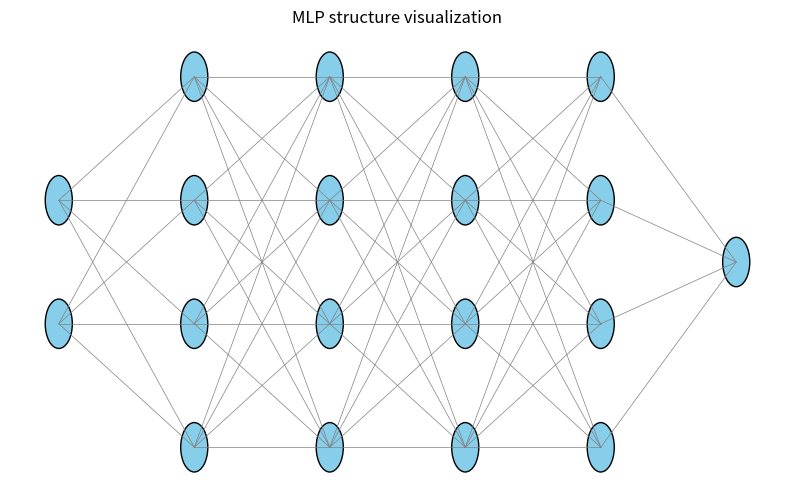

This chart was generated by the following Python code:
import matplotlib.pyplot as plt

def draw_network(layer_sizes):
    fig, ax = plt.subplots(figsize=(10, 6))
    ax.axis('off')
    
    v_spacing = 1
    h_spacing = 2
    layer_count = len(layer_sizes)

    # 뉴런 위치 저장
    neuron_positions = []
    for layer_idx, num_neurons in enumerate(layer_sizes):
        layer_x = layer_idx * h_spacing
        top = v_spacing * (num_neurons - 1) / 2
        positions = [(layer_x, top - i * v_spacing) for i in range(num_neurons)]
        neuron_positions.append(positions)

    # 뉴런 그리기
    for layer in neuron_positions:
        for (x, y) in layer:
            circle = plt.Circle((x, y), 0.2, fill=True, color='skyblue', ec='k')
            ax.add_patch(circle)

    # 연결선 그리기
    for l1, l2 in zip(neuron_positions[:-1], neuron_positions[1:]):
        for (x1, y1) in l1:
            for (x2, y2) in l2:
                ax.plot([x1, x2], [y1, y2], 'gray', lw=0.5)

    plt.title("MLP structure visualization")
    plt.show()

draw_network([2, 4, 4, 4, 4, 1])
